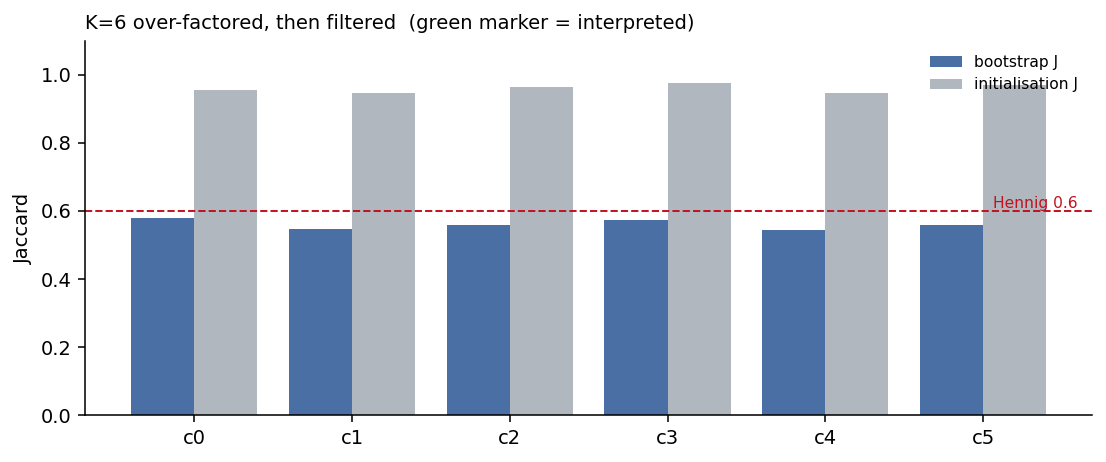

The data file committed next to this chart (first rows):
component, n, bootstrap_J, pass_bootstrap, init_J, pass_init, patient_max, pass_patient, interpret
0, 181, 0.58, False, 0.955, True, 0.142, True, False
1, 217, 0.546, False, 0.948, True, 0.149, True, False
2, 293, 0.56, False, 0.964, True, 0.275, True, False
3, 230, 0.575, False, 0.975, True, 0.091, True, False
4, 157, 0.545, False, 0.948, True, 0.147, True, False
5, 188, 0.559, False, 0.97, True, 0.211, True, False
